3-way image classification set "dataset_deployment_matched_v4" from GitHub (Supot77/Mini-Mangosteen-Detect); label vocabulary: overripe, ripe, unripe.

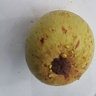
Label: unripe

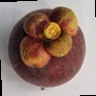
Label: overripe

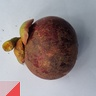
Label: ripe

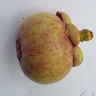
Label: unripe

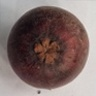
Label: overripe

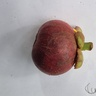
Label: ripe
